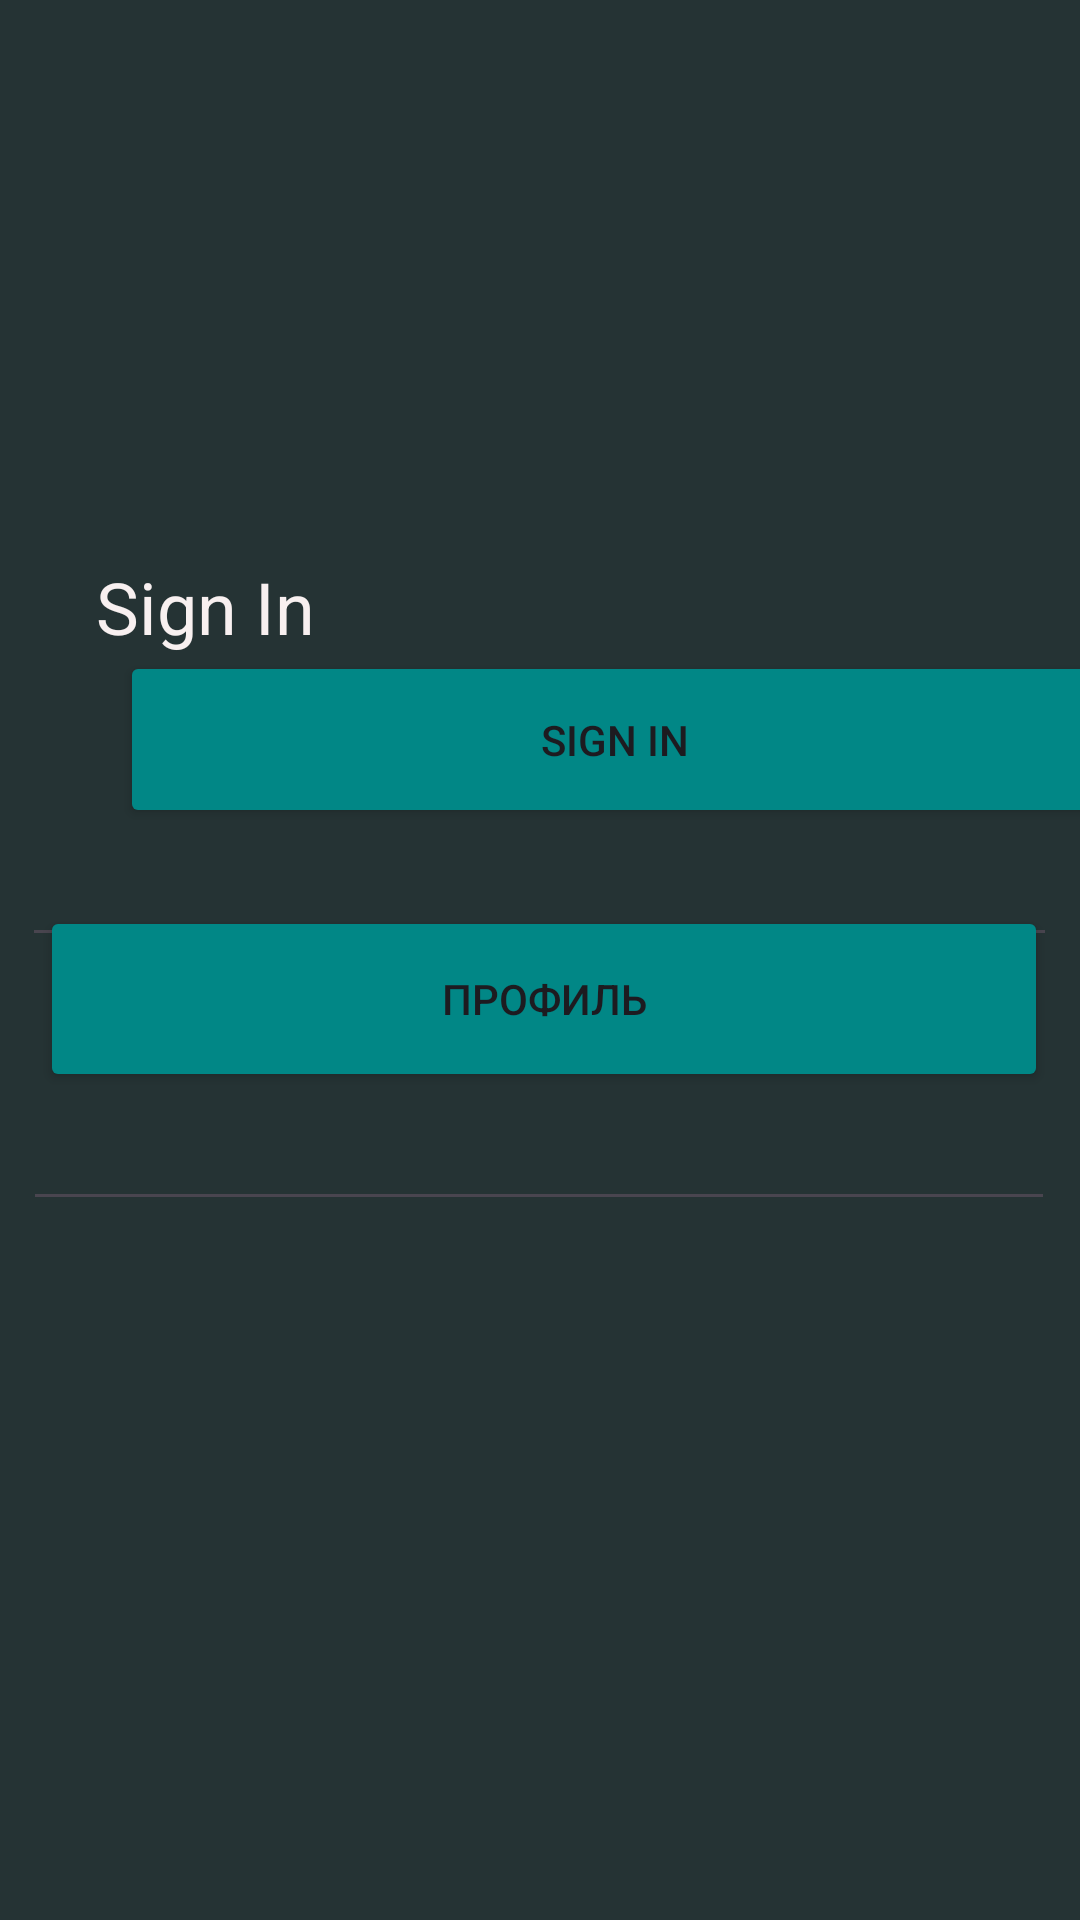

Here is an Android app screen rendered from its layout file. Give the layout XML and the strings, colors and styles it references.
<!-- AndroidManifest.xml: application theme Theme.PR13_ZOTOCHKINA_21102 -->
<!-- res/layout/activity_register_screen.xml -->
<?xml version="1.0" encoding="utf-8"?>
<androidx.constraintlayout.widget.ConstraintLayout xmlns:android="http://schemas.android.com/apk/res/android"
    xmlns:app="http://schemas.android.com/apk/res-auto"
    xmlns:tools="http://schemas.android.com/tools"
    android:layout_width="match_parent"
    android:layout_height="match_parent"
    tools:context=".register_screen"
    android:background="#253334">

    <Button
        android:id="@+id/buttonsign"
        android:layout_width="336dp"
        android:layout_height="62dp"
        android:layout_marginBottom="276dp"
        android:backgroundTint="@color/design_default_color_secondary_variant"
        android:text="Профиль"
        app:layout_constraintBottom_toBottomOf="parent"
        app:layout_constraintEnd_toEndOf="parent"
        app:layout_constraintHorizontal_bias="0.559"
        app:layout_constraintStart_toStartOf="parent" />

    <TextView
        android:id="@+id/textView4"
        android:layout_width="119dp"
        android:layout_height="35dp"
        android:layout_marginStart="32dp"
        android:layout_marginTop="4dp"
        android:text="Sign In"
        android:textColor="#F8F0F0"
        android:textSize="24dp"
        app:layout_constraintStart_toStartOf="parent"
        app:layout_constraintTop_toBottomOf="@+id/imageView" />

    <ImageView
        android:id="@+id/imageView2"
        android:layout_width="406dp"
        android:layout_height="271dp"
        android:layout_marginStart="8dp"
        android:layout_marginBottom="16dp"
        app:layout_constraintBottom_toBottomOf="parent"
        app:layout_constraintStart_toStartOf="parent"
        app:srcCompat="@drawable/leafs" />

    <Button
        android:id="@+id/button2"
        android:layout_width="330dp"
        android:layout_height="59dp"
        android:layout_marginStart="40dp"
        android:layout_marginBottom="364dp"
        android:backgroundTint="@color/design_default_color_secondary_variant"
        android:onClick="onClick"
        android:text="Sign In"
        app:layout_constraintBottom_toBottomOf="parent"
        app:layout_constraintStart_toStartOf="parent" />

    <EditText
        android:id="@+id/editTextTextPassword"
        android:layout_width="344dp"
        android:layout_height="59dp"
        android:layout_marginTop="348dp"
        android:ems="10"
        android:hint=""
        android:inputType="textPassword"
        android:textColor="@color/material_dynamic_neutral40"
        android:textColorHint="@color/white"
        app:layout_constraintEnd_toEndOf="parent"
        app:layout_constraintHorizontal_bias="0.477"
        app:layout_constraintStart_toStartOf="parent"
        app:layout_constraintTop_toTopOf="parent"
        tools:ignore="SpeakableTextPresentCheck" />

    <ImageView
        android:id="@+id/imageView"
        android:layout_width="94dp"
        android:layout_height="94dp"
        android:layout_marginStart="10dp"
        android:layout_marginTop="88dp"
        app:layout_constraintStart_toStartOf="parent"
        app:layout_constraintTop_toTopOf="parent"
        app:srcCompat="@drawable/logo1" />

    <EditText
        android:id="@+id/editTextTextEmailAddress"
        android:layout_width="345dp"
        android:layout_height="67dp"
        android:layout_marginTop="252dp"
        android:ems="10"
        android:hint=""
        android:inputType="textEmailAddress"
        android:textColor="@color/material_dynamic_neutral30"
        android:textColorHint="@color/white"
        app:layout_constraintEnd_toEndOf="parent"
        app:layout_constraintHorizontal_bias="0.484"
        app:layout_constraintStart_toStartOf="parent"
        app:layout_constraintTop_toTopOf="parent"
        tools:ignore="SpeakableTextPresentCheck" />

</androidx.constraintlayout.widget.ConstraintLayout>
<!-- resources referenced by this layout -->
<resources>
  <style name="Theme.PR13_ZOTOCHKINA_21102" parent="Base.Theme.PR13_ZOTOCHKINA_21102" />
  <style name="Base.Theme.PR13_ZOTOCHKINA_21102" parent="Theme.Material3.DayNight.NoActionBar">
          
          
      </style>
  <!-- not gathered from this repository: default colours our renderer supplied (Android Studio template values) -->
  <color name="white">#FFFFFFFF</color>
</resources>
